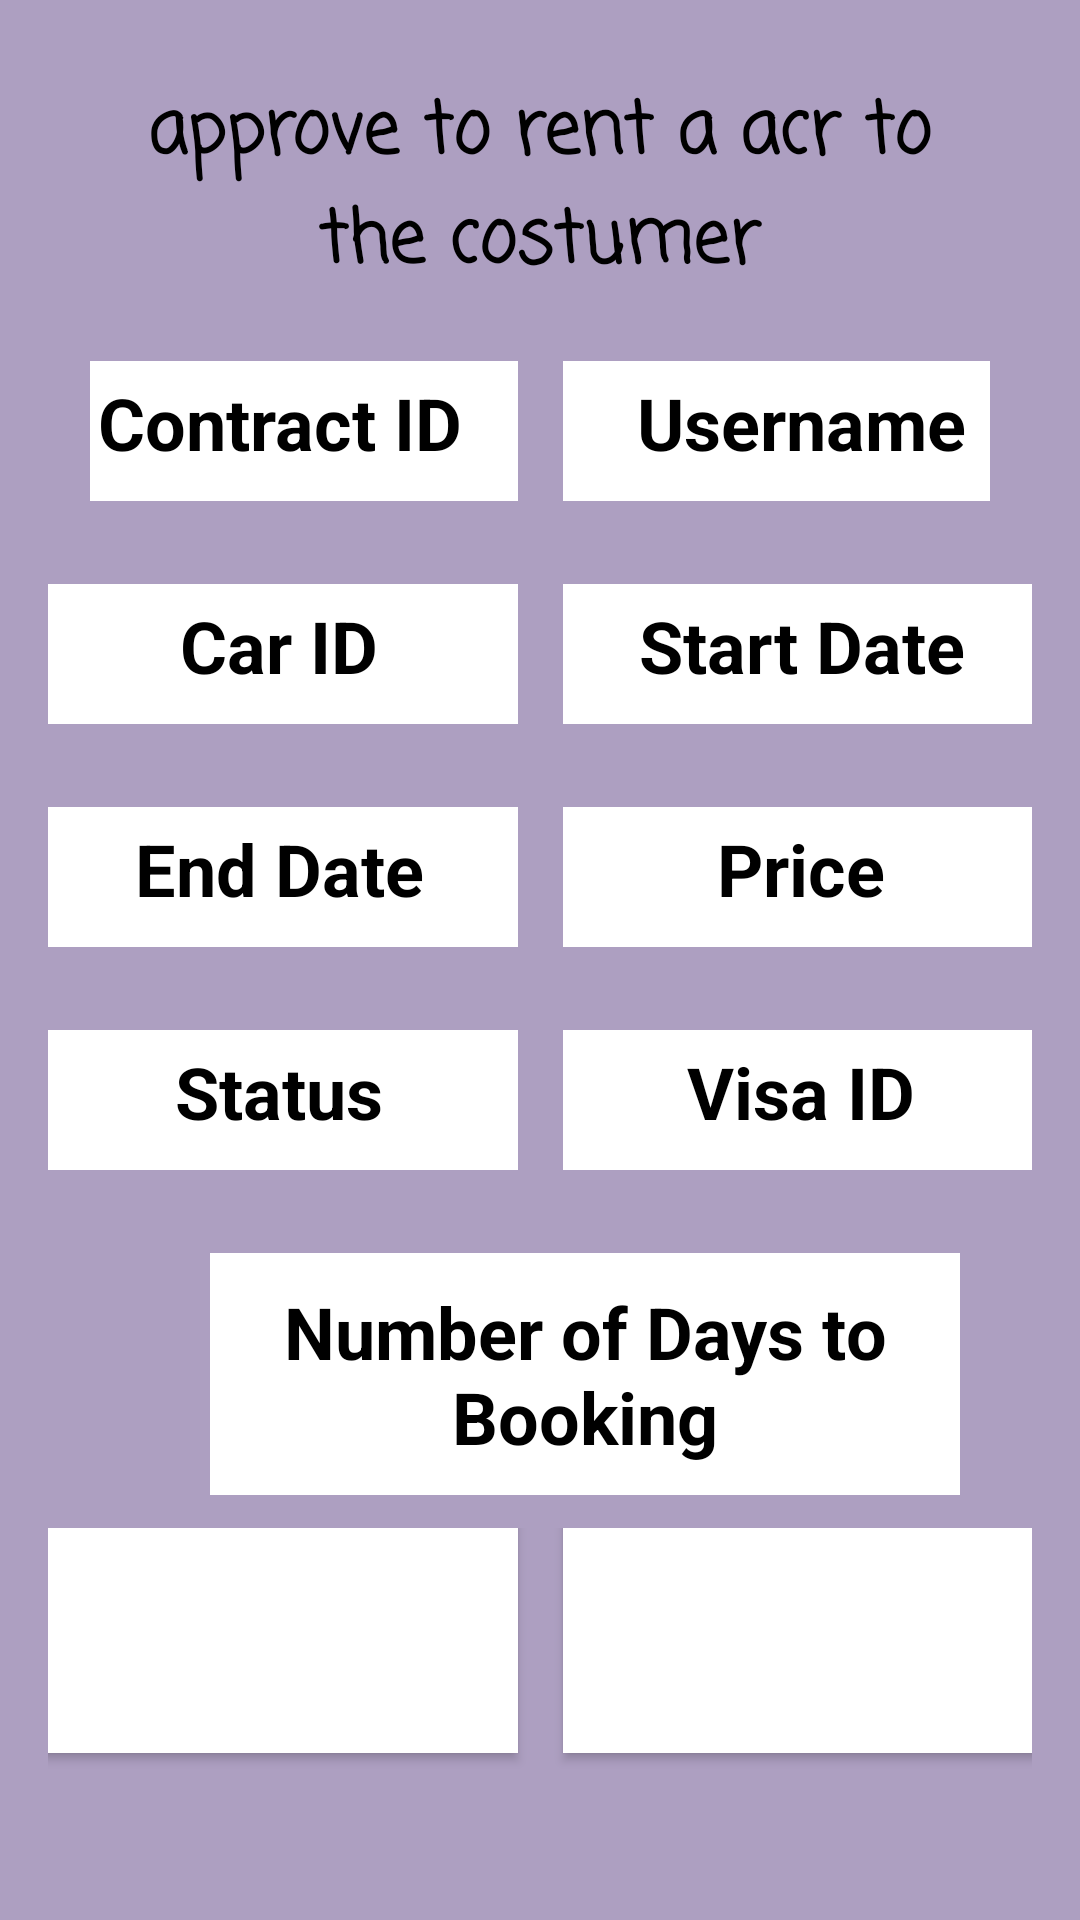

Produce the Android XML layout that renders to this screen, including the resource entries it uses.
<!-- AndroidManifest.xml: application theme Theme.CARRENTAL -->
<!-- res/layout/activity_manager_details_approver.xml -->
<?xml version="1.0" encoding="utf-8"?>
<ScrollView xmlns:android="http://schemas.android.com/apk/res/android"
    android:layout_width="match_parent"
    android:layout_height="match_parent"
    android:background="#AD9FC1"
    android:padding="16dp">

    <LinearLayout
        android:layout_width="match_parent"
        android:layout_height="wrap_content"
        android:gravity="center"
        android:orientation="vertical">

        <TextView
            android:id="@+id/title"

            style="@style/titleapproved"


            android:text="@string/approve_to_rent_a_acr_to_the_costumer"
            />

        <LinearLayout
            android:layout_width="300dp"
            android:layout_height="wrap_content"

            android:layout_marginBottom="11dp"
            android:gravity="center"
            android:orientation="horizontal">

            <TextView
                android:id="@+id/contractIdView"
                style="@style/approvedstyle"
                android:text="@string/contract_id"
                />

            <TextView
                android:id="@+id/usernameView"
                style="@style/approvedstyle2"
                android:text="@string/username" />

        </LinearLayout>

        <LinearLayout
            android:layout_width="match_parent"
            android:layout_height="wrap_content"
            android:orientation="horizontal"
            android:gravity="center"
            android:layout_marginBottom="11dp">

            <TextView
                android:id="@+id/carIdView"
                style="@style/approvedstyle"
                android:text="@string/d"
                />

            <TextView
                android:id="@+id/startDateView"
                style="@style/approvedstyle2"
                android:text="@string/start_date"
                />

        </LinearLayout>

        <LinearLayout
            android:layout_width="match_parent"
            android:layout_height="wrap_content"
            android:orientation="horizontal"
            android:gravity="center"
            android:layout_marginBottom="11dp">

            <TextView
                android:id="@+id/endDateView"
                style="@style/approvedstyle"
                android:text="@string/end_date"
                />

            <TextView
                android:id="@+id/priceView"
                style="@style/approvedstyle2"
                android:text="@string/price"
                />

        </LinearLayout>

        <LinearLayout
            android:layout_width="match_parent"
            android:layout_height="wrap_content"
            android:orientation="horizontal"
            android:gravity="center"
            android:layout_marginBottom="11dp">

            <TextView
                android:id="@+id/paymentStatusView"
                style="@style/approvedstyle"
                android:text="@string/status"
                />

            <TextView
                android:id="@+id/visaIdView"
                style="@style/approvedstyle2"
                android:text="@string/visa_id"
                />

        </LinearLayout>

        <TextView
            android:id="@+id/daynumber"
            style="@style/number"
            android:text="@string/number_of_days_to_booking"
            />

        <LinearLayout
            android:layout_width="match_parent"
            android:layout_height="wrap_content"
            android:orientation="horizontal"
            android:gravity="center"
            android:layout_marginBottom="11dp">

            <Button
                android:id="@+id/approvedButton"
                style="@style/approvedstylebutton"
                android:text="@string/approv_request"
                />

            <Button
                android:id="@+id/disapprovedButton"

                style="@style/approvedstylebutton2"
                android:text="@string/dis_approved"
                />

        </LinearLayout>
    </LinearLayout>
</ScrollView>
<!-- resources referenced by this layout -->
<resources>
  <string name="approv_request">Approv request</string>
  <string name="approve_to_rent_a_acr_to_the_costumer">approve to rent a acr to the costumer</string>
  <string name="contract_id">Contract ID</string>
  <string name="d">Car ID</string>
  <string name="dis_approved">dis Approved</string>
  <string name="end_date">End Date</string>
  <string name="number_of_days_to_booking">Number of Days to Booking</string>
  <string name="price">Price</string>
  <string name="start_date">Start Date</string>
  <string name="status">Status</string>
  <string name="username">Username</string>
  <string name="visa_id">Visa ID</string>
  <style name="approvedstyle">
          <item name="android:textColor">@color/black</item>
          <item name="android:textSize">24sp</item>
  
          <item name="android:layout_marginBottom">11dp</item>
          <item name="android:background">@color/white</item>
          <item name="android:gravity">center_horizontal</item>
          <item name="android:padding">10dp</item>
          <item name="android:paddingStart">10dp</item>
          <item name="android:paddingRight">15dp</item>
          <item name="android:textStyle">bold</item>
  
          <item name="android:layout_width">159dp</item>
          <item name="android:layout_height">wrap_content</item>
  
  
      </style>
  <style name="approvedstylebutton">
          <item name="android:textColor">@color/white</item>
          <item name="android:textSize">24sp</item>
  
          <item name="android:layout_marginBottom">11dp</item>
          <item name="android:background">@color/white</item>
          <item name="android:gravity">center_horizontal</item>
          <item name="android:padding">10dp</item>
          <item name="android:paddingStart">10dp</item>
          <item name="android:paddingRight">15dp</item>
          <item name="android:textStyle">bold</item>
  
          <item name="android:layout_width">159dp</item>
          <item name="android:layout_height">wrap_content</item>
  
  
      </style>
  <style name="number">
          <item name="android:textColor">@color/black</item>
          <item name="android:textSize">24sp</item>
          <item name="android:layout_marginStart">15dp</item>
  
          <item name="android:layout_marginBottom">11dp</item>
          <item name="android:background">@color/white</item>
          <item name="android:gravity">center_horizontal</item>
          <item name="android:padding">10dp</item>
          <item name="android:paddingStart">10dp</item>
          <item name="android:paddingRight">15dp</item>
          <item name="android:textStyle">bold</item>
  
          <item name="android:layout_width">250dp</item>
          <item name="android:layout_height">wrap_content</item>
  
  
      </style>
  <style name="titleapproved">
          <item name="android:textColor">@color/black</item>
          <item name="android:textSize">24sp</item>
  
          <item name="android:fontFamily">casual</item>
          <item name="android:layout_marginBottom">11dp</item>
  
          <item name="android:gravity">center_horizontal</item>
          <item name="android:padding">10dp</item>
          <item name="android:paddingStart">10dp</item>
          <item name="android:paddingRight">15dp</item>
          <item name="android:textStyle">bold</item>
  
          <item name="android:layout_width">287dp</item>
          <item name="android:layout_height">wrap_content</item>
  
  
      </style>
  <style name="Theme.CARRENTAL" parent="Base.Theme.CARRENTAL" />
  <color name="black">#FF000000</color>
  <color name="white">#FFFFFFFF</color>
  <style name="Base.Theme.CARRENTAL" parent="Theme.Material3.DayNight.NoActionBar">
          
          
      </style>
</resources>
